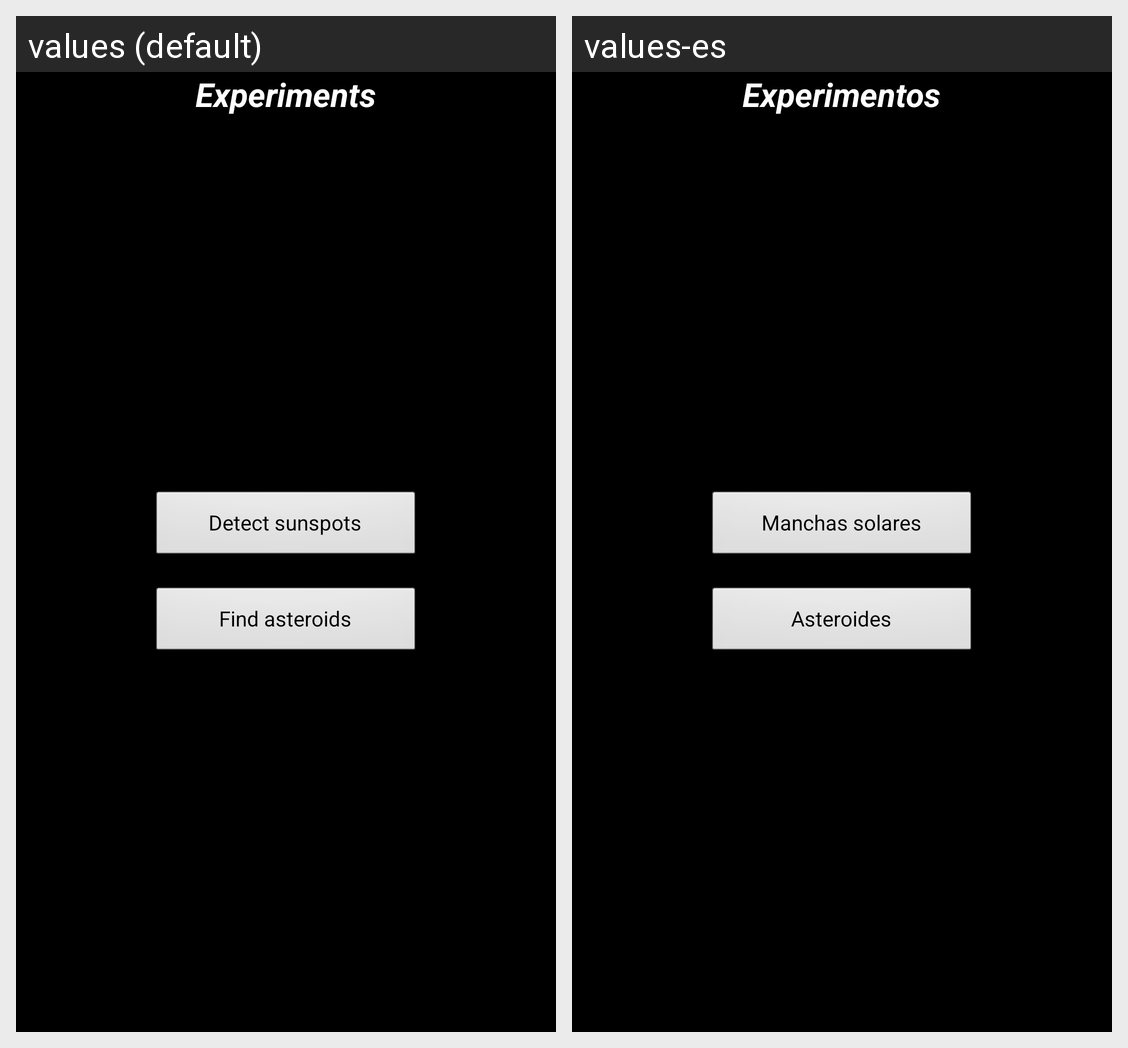

Locale-by-locale string values for the Android screen shown in this grid:
Android screen res/layout/experiments.xml rendered under 2 locales, left to right: values (default), values-es. Device: Nexus 5 (rendered at 1080×1920; each locale shown at half size, 540×960, under a caption strip naming it); theme android:Theme.Black.
Strings drawn on this screen, with the default value and each locale's value (text and hints the layout hard-codes, and strings that could not be matched under every locale, appear in the picture but are not listed):

experimentsTitle
  values: Experiments
  values-es: Experimentos

wolfExperiment
  values: Detect sunspots
  values-es: Manchas solares

asteroidsExperiment
  values: Find asteroids
  values-es: Asteroides
